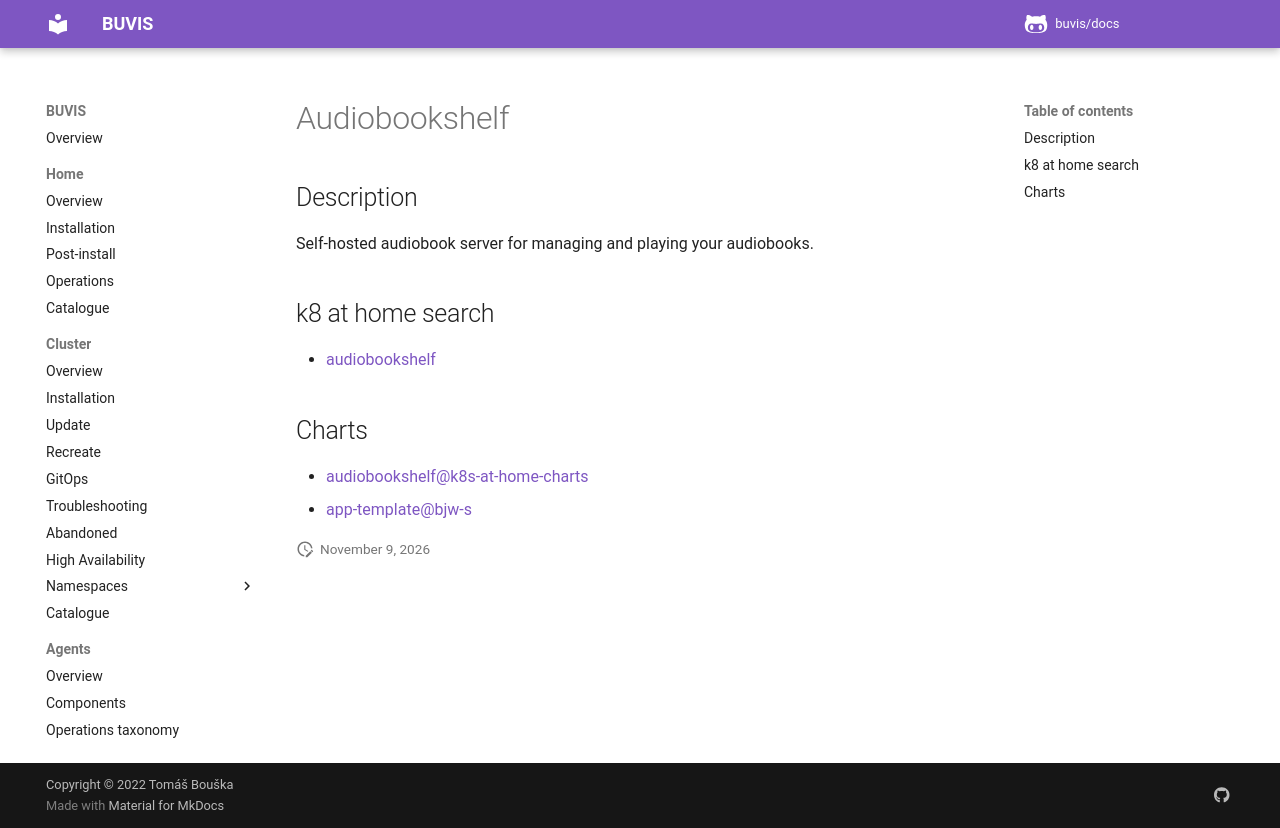

repository: buvis/docs · page: cluster/catalogue/audiobookshelf/index.html · generator: mkdocs

# Audiobookshelf

## Description

Self-hosted audiobook server for managing and playing your audiobooks.

## k8 at home search

- [audiobookshelf](https://nanne.dev/k8s-at-home-search/#/audiobookshelf)

## Charts

- [audiobookshelf@k8s-at-home-charts](https://k8s-at-home.com/charts/)
- [app-template@bjw-s](https://bjw-s.github.io/helm-charts/)
